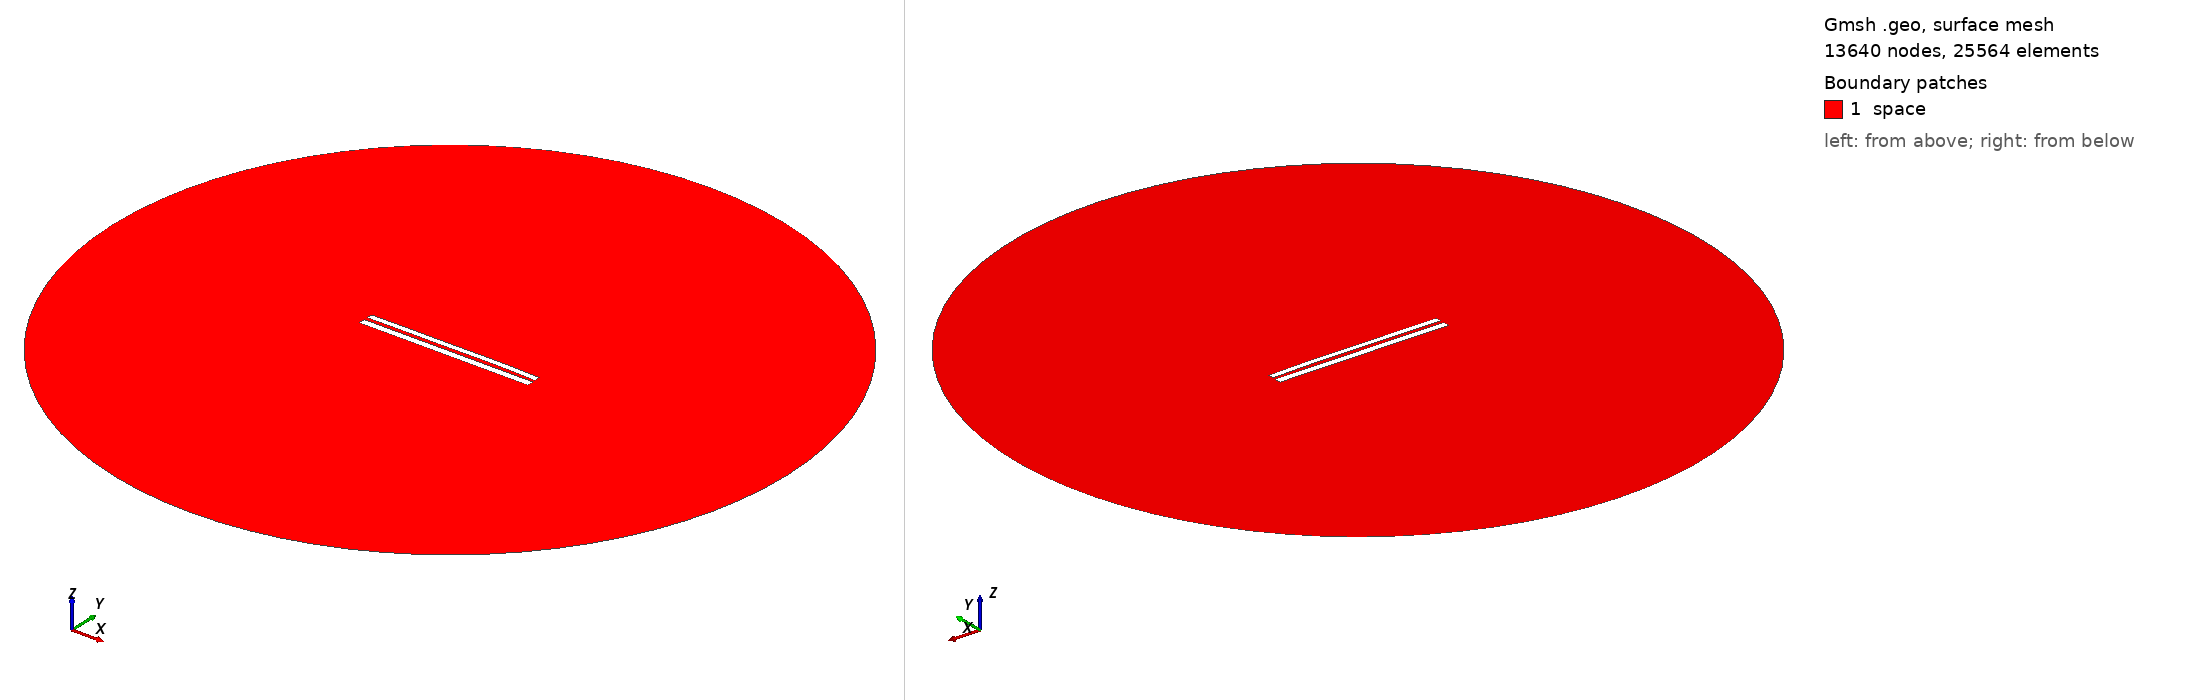

Gmsh geometry script, surface-meshed: 13640 nodes, 25564 surface elements. Boundary patches (legend numbers): 1 space. Left view from above one corner, right view from below the opposite corner. Legend entries are the model's physical surfaces. The drawing asked Gmsh for element sizes between 1% and 20% of the model's largest extent; the script's own settings can give other sizes.

=== 7859.geo (drawn) ===
//---------------------------------------
// Geometry kernel
//---------------------------------------

SetFactory("OpenCASCADE");



//---------------------------------------
// Parameters of the geometry
//---------------------------------------

// Overetch of the upper plate
overetch = 0.25;

// Distance between the plates
distance = 2.0;

// Discretization over the x axis (for the deformation)
nx = 50; 

// Length of the plate
L = 100 - overetch; 

// Number of modes
n = 4; 

// 1st mode coefficient
coeff(1) = 0.0;
beta(1) = 0.596864 * 3.1415926535 / L;

// 2nd mode coefficient
coeff(2) = 0.15;
beta(2) = 1.49418 * 3.1415926535 / L;

// 3rd mode coefficient
coeff(3) = -0.075;
beta(3) = 2.50025 * 3.1415926535 / L;

// 4th mode coefficient
coeff(4) = 0.07499999999999998;
beta(4) = 3.49999 * 3.1415926535 / L;



//---------------------------------------
// Upper plate (deformed rectangle)
//---------------------------------------

// Coordiantes of the upper plate
xmin = -50;
xmax = 50 - overetch;

// Height of the upper plate
yheight = 4 - 2 * overetch;

// Indexes of the points
UpperID[] = {};
LowerID[] = {};
LeftID[] = {};
RightID[] = {};

// Point index
p = 1;

// Horizontal edges
For i In {1:nx}
    x = xmin + (i-1)*(xmax - xmin)/(nx-1);

    y_bottom = distance / 2 + overetch;
    For j In {1:n}
        C = (Cosh(beta(j)*L) + Cos(beta(j)*L)) / (Sinh(beta(j)*L) + Sin(beta(j)*L));
        y_bottom  = y_bottom + coeff(j) * (Cosh(beta(j)*(x+50)) - Cos(beta(j)*(x+50)) - C * (Sinh(beta(j)*(x+50)) - Sin(beta(j)*(x+50))));
    EndFor

    y_top = y_bottom + yheight;

    Point(p) = {x, y_top, 0, 1.0};
    UpperID[i] = p;
    p = p + 1;

    Point(p) = {x, y_bottom, 0, 1.0};
    LowerID[i] = p;
    p = p + 1;
EndFor

// Create point lists
UpperPts[] = {}; LowerPts[] = {};
For i In {1:nx}
  UpperPts[] += {UpperID[i]};
  LowerPts[] += {LowerID[i]};
EndFor

// Build splines
Spline(1) = {UpperPts[]};
Spline(2) = {LowerPts[]};
Line(3) = {LowerPts[nx-1], UpperPts[nx-1]};
Line(4) = {LowerPts[0], UpperPts[0]};

// Build the plane surface
Curve Loop(1) = {2, 3, -1, -4};
Plane Surface(1) = {1};



//---------------------------------------
// Lower plate (rectangle)
//---------------------------------------

// Vertices
Point(1001) = {-50, -1, 0, 1.0};
Point(1002) = { 50, -1, 0, 1.0};
Point(1003) = { 50,  -5, 0, 1.0};
Point(1004) = {-50,  -5, 0, 1.0};

// Edges
Line(5) = {1001, 1002};
Line(6) = {1002, 1003};
Line(7) = {1003, 1004};
Line(8) = {1004, 1001};

// Plane surface
Line Loop(2) = {5, 6, 7, 8};
Plane Surface(2) = {2}; 



//---------------------------------------
// Outer (fictious) boundary
//---------------------------------------

// Points
Point(1005) = {0, 0, 0};       // Center
Point(1006) = {200, 0, 0};     // Start point
Point(1007) = {0, 200, 0};     // 90 degrees
Point(1008) = {-200, 0, 0};    // 180 degrees
Point(1009) = {0, -200, 0};    // 270 degrees

// Circle arcs (each needs start, center, end)
Circle(9) = {1006, 1005, 1007};
Circle(10) = {1007, 1005, 1008};
Circle(11) = {1008, 1005, 1009};
Circle(12) = {1009, 1005, 1006};

// Plane surface for the entire domain
Curve Loop(3) = {9, 10, 11, 12};
Surface(3) = {3};

// Subtract the plates from the whole domain to obtain the actual domain where we want to solve the equations
BooleanDifference{ Surface{3}; Delete; }{ Surface{1}; Surface{2}; Delete; }




//---------------------------------------
// Transfinite Lines/Curves
//---------------------------------------

// Set the number of points on the boundaries
r = 7;

// Plates
Transfinite Curve {1, 2} = 50*r Using Progression 1;
Transfinite Curve {3, 4} = 2*r Using Progression 1;
Transfinite Line {5, 7} = 50*r Using Progression 1;
Transfinite Line {6, 8} = 2*r Using Progression 1;

// Outer boundary
Transfinite Line {9, 10, 11, 12} = 20 Using Progression 1;



//---------------------------------------
// Physical groups
//---------------------------------------                

// Physical curves (boundaries)
Physical Line("force_segment", 10) = {2};
Physical Line("upper_plate", 11) = {1, 3, 4};
Physical Line("lower_plate", 12) = {5, 6, 7, 8};
Physical Line("boundary", 20) = {9, 10, 11, 12};

// Physical Surfaces
Physical Surface("space", 30) = {3};



//---------------------------------------
// 6. Generate the Mesh
//---------------------------------------

// 2D mesh generation
Mesh 2;
